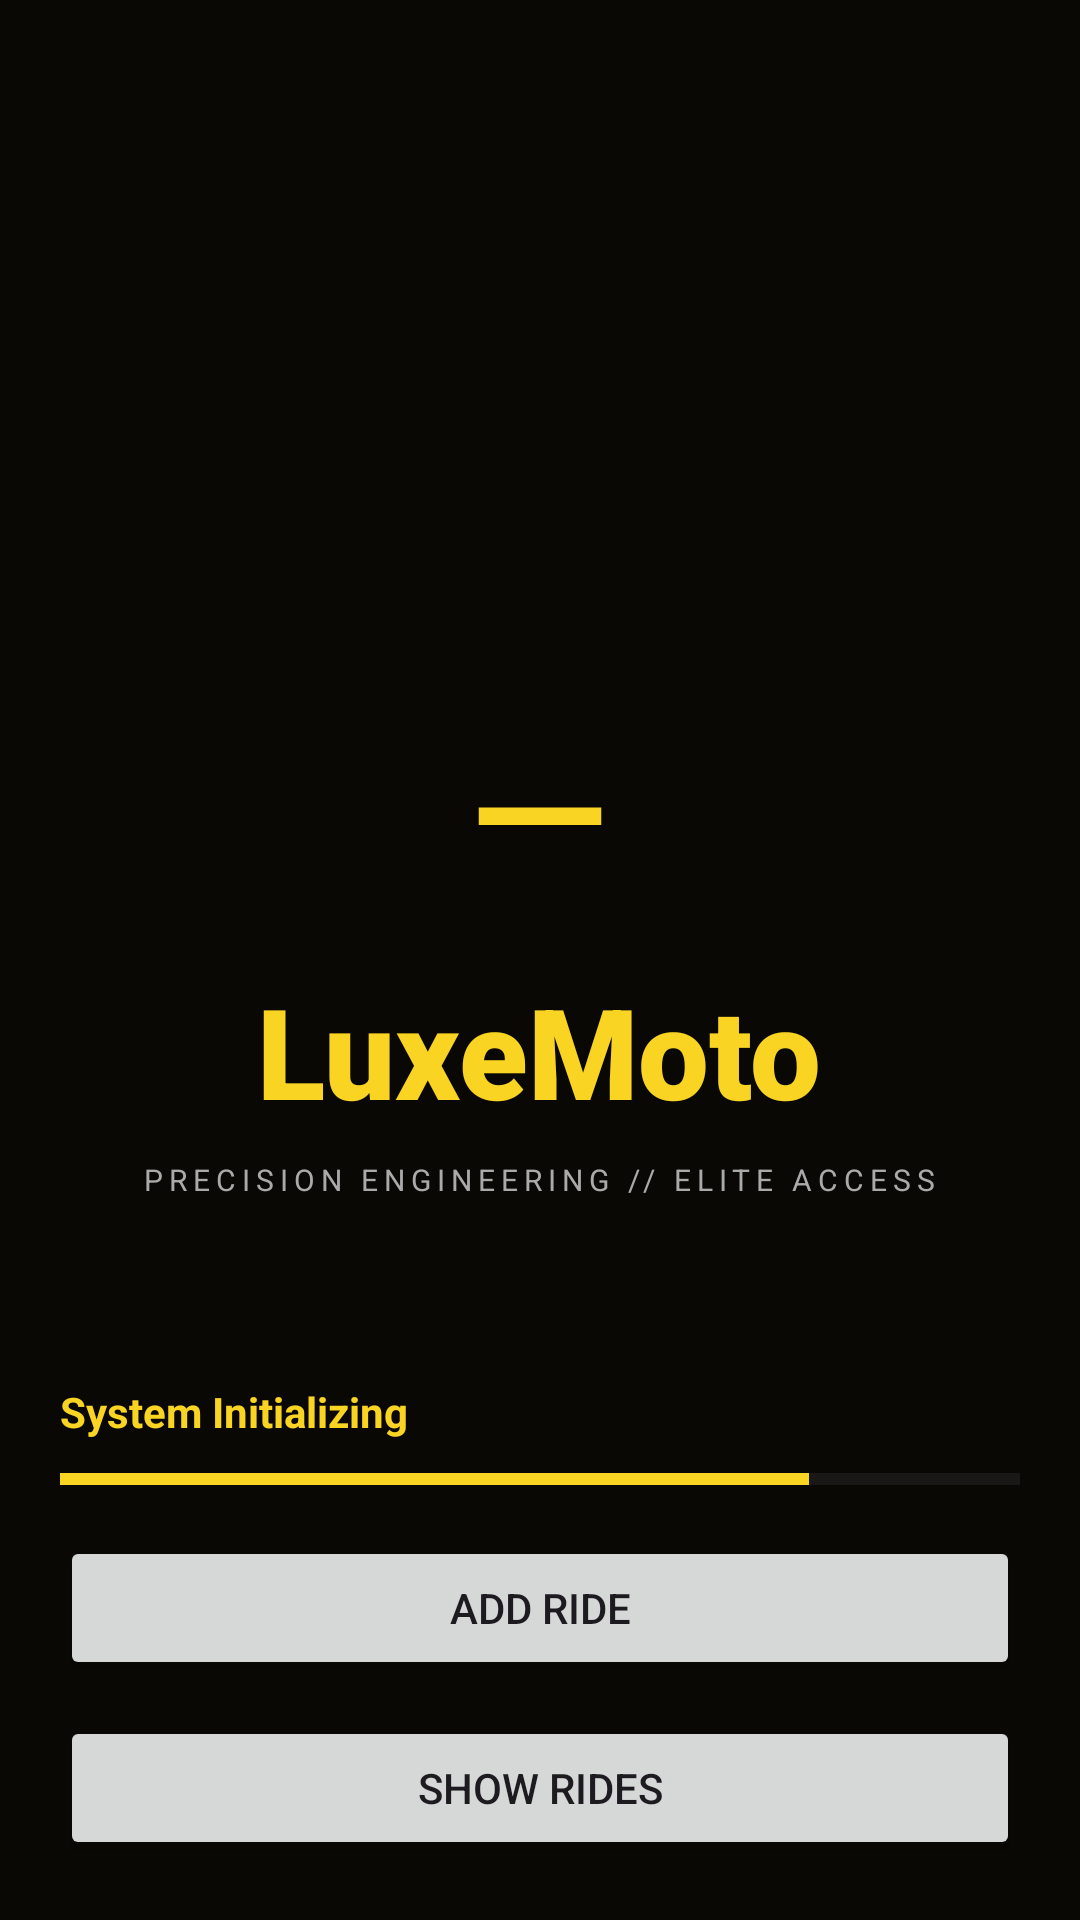

The Android layout XML behind this screen, and the referenced resources:
<!-- AndroidManifest.xml: application theme Theme.Loginnew -->
<!-- res/layout/fragment_home.xml -->
<?xml version="1.0" encoding="utf-8"?>
<androidx.constraintlayout.widget.ConstraintLayout
    xmlns:android="http://schemas.android.com/apk/res/android"
    xmlns:app="http://schemas.android.com/apk/res-auto"
    android:layout_width="match_parent"
    android:layout_height="match_parent"
    android:background="#161309">

    <ImageView
        android:id="@+id/bgImage"
        android:layout_width="match_parent"
        android:layout_height="match_parent"
        android:scaleType="centerCrop"
        android:src="@drawable/moto_bg"/>

    <View
        android:layout_width="match_parent"
        android:layout_height="match_parent"
        android:background="#99000000"/>

    <LinearLayout
        android:layout_width="wrap_content"
        android:layout_height="wrap_content"
        android:orientation="vertical"
        android:gravity="center"
        app:layout_constraintTop_toTopOf="parent"
        app:layout_constraintBottom_toBottomOf="parent"
        app:layout_constraintStart_toStartOf="parent"
        app:layout_constraintEnd_toEndOf="parent">

        <ImageView
            android:layout_width="70dp"
            android:layout_height="70dp"
            android:src="@drawable/ic_motorcycle"
            app:tint="#F9D423" />

        <TextView
            android:layout_width="wrap_content"
            android:layout_height="wrap_content"
            android:text="LuxeMoto"
            android:textColor="#F9D423"
            android:textSize="42sp"
            android:textStyle="bold"
            android:fontFamily="sans-serif-black"
            android:layout_marginTop="12dp"/>

        <TextView
            android:layout_width="wrap_content"
            android:layout_height="wrap_content"
            android:text="PRECISION ENGINEERING // ELITE ACCESS"
            android:textColor="#AAAAAA"
            android:textSize="10sp"
            android:letterSpacing="0.2"
            android:layout_marginTop="8dp"/>

    </LinearLayout>

    <LinearLayout
        android:layout_width="match_parent"
        android:layout_height="wrap_content"
        android:orientation="vertical"
        android:padding="20dp"
        app:layout_constraintBottom_toBottomOf="parent">

        <TextView
            android:layout_width="wrap_content"
            android:layout_height="wrap_content"
            android:text="System Initializing"
            android:textColor="#F9D423"
            android:textStyle="bold"/>

        <ProgressBar
            android:layout_width="match_parent"
            android:layout_height="6dp"
            style="?android:attr/progressBarStyleHorizontal"
            android:progress="78"
            android:progressTint="#F9D423"
            android:layout_marginTop="10dp"/>

        <Button
            android:id="@+id/btnAddRide"
            android:layout_width="match_parent"
            android:layout_height="wrap_content"
            android:text="Add Ride"
            android:layout_marginTop="16dp"
            android:padding="12dp" />

        <Button
            android:id="@+id/btnShowRides"
            android:layout_width="match_parent"
            android:layout_height="wrap_content"
            android:text="Show Rides"
            android:layout_marginTop="12dp"
            android:padding="12dp" />

    </LinearLayout>

</androidx.constraintlayout.widget.ConstraintLayout>
<!-- resources referenced by this layout -->
<resources>
  <!-- drawable ic_motorcycle (drawable) -->
  <vector xmlns:android="http://schemas.android.com/apk/res/android"
      android:width="24dp"
      android:height="24dp"
      android:viewportWidth="24"
      android:viewportHeight="24">
      <path android:fillColor="#000" android:pathData="M5,10h14v2H5z"/>
  </vector>
  <style name="Theme.Loginnew" parent="Base.Theme.Loginnew" />
  <style name="Base.Theme.Loginnew" parent="Theme.Material3.DayNight.NoActionBar">
          
          
      </style>
</resources>
